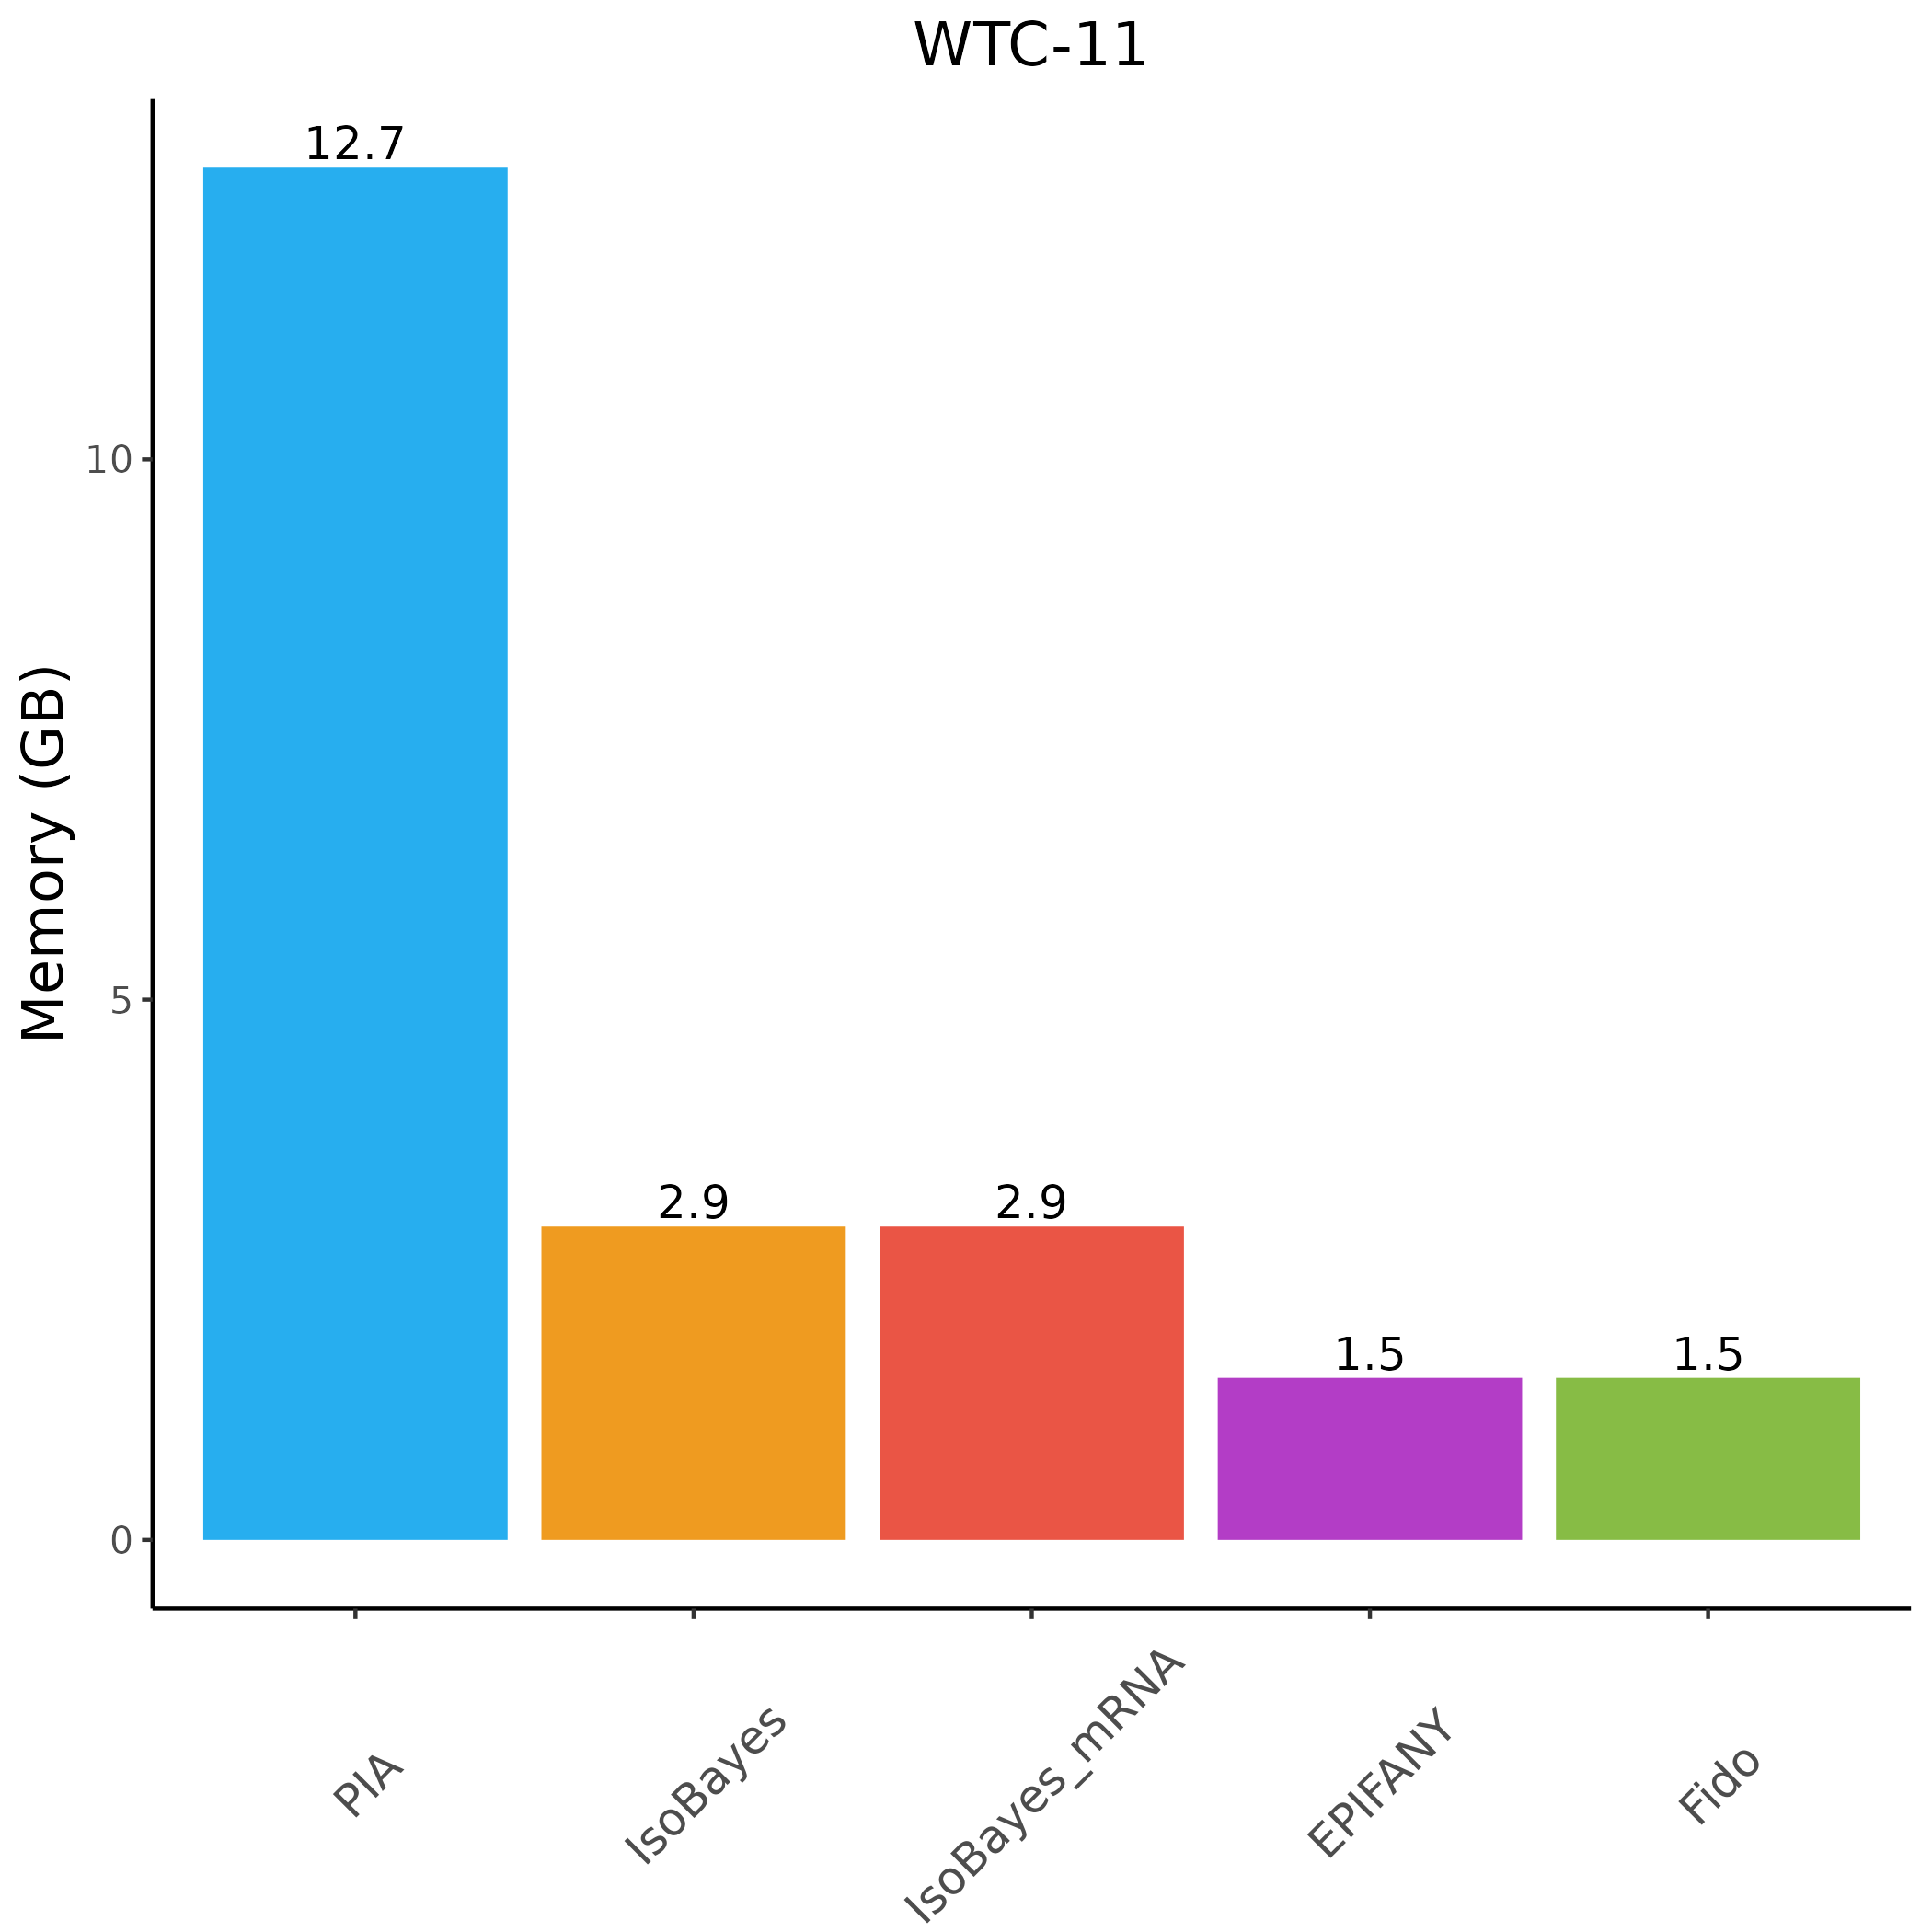

Values plotted in this chart, from the file beside it:
, Model, RunTime, RAM, RunTime_sd, RAM_sd
1, EPIFANY, 1.2, 1.5, 0.02236, 3.407
2, Fido, 15.2, 1.5, 0.4512, 3.94
3, IsoBayes, 1.8, 2.9, 0.08645, 706
4, IsoBayes_mRNA, 1.8, 2.9, 0.04894, 618.6
5, PIA, 1.7, 12.7, 0.1021, 700.4
